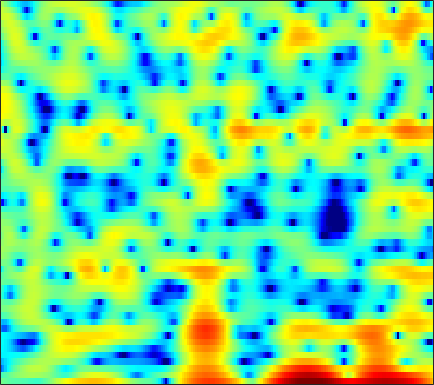

Values plotted in this chart, from the file beside it:
-0.40652, -0.77659, -1.1953, -1.5163, -1.6797, -1.8158, -1.8787, -1.896, -1.9191, -1.9682, -2.0673, -2.1832, -2.3917, -2.6461, -2.8454, -3.0758, -3.1835, -3.1432, -2.9269, -2.5021, -1.8891, -1.3334, -0.5178, 0.33866
-2.698, -2.365, -1.89, -1.399, -1.029, -0.5489, -0.1001, 0.2117, 0.5869, 0.9096, 1.173, 1.329, 1.479, 1.569, 1.599, 1.592, 1.531, 1.45, 1.295, 1.085, 0.8176, 0.5726, 0.1804, -0.2913
-12.33, -10.01, -7.566, -5.619, -4.392, -2.997, -1.827, -1.075, -0.2096, 0.5264, 1.143, 1.533, 1.963, 2.294, 2.481, 2.65, 2.722, 2.712, 2.609, 2.399, 2.076, 1.75, 1.189, 0.4677
-8.819, -8.089, -7.073, -6.067, -5.34, -4.427, -3.591, -3.017, -2.319, -1.682, -1.095, -0.6866, -0.1807, 0.2813, 0.5965, 0.9744, 1.299, 1.506, 1.728, 1.889, 1.987, 2.018, 1.999, 1.914
-6.095, -5.989, -5.858, -5.739, -5.657, -5.546, -5.424, -5.319, -5.143, -4.896, -4.551, -4.219, -3.69, -3.075, -2.57, -1.863, -1.138, -0.5976, 0.09503, 0.746, 1.341, 1.746, 2.225, 2.631
-5.543, -5.733, -6.13, -6.704, -7.257, -8.16, -9.256, -10.19, -11.47, -12.54, -12.93, -12.61, -11.51, -10.01, -8.782, -7.143, -5.544, -4.377, -2.885, -1.48, -0.1918, 0.6879, 1.746, 2.672
-5.187, -5.482, -6.057, -6.869, -7.682, -9.113, -11.05, -12.94, -16.22, -20.36, -22.62, -21.23, -18.96, -17.74, -17.15, -15.83, -13.21, -10.75, -7.538, -4.716, -2.337, -0.8229, 0.887, 2.3
-5.243, -5.523, -5.84, -6.095, -6.296, -6.624, -7.027, -7.392, -7.925, -8.464, -8.965, -9.363, -9.974, -10.67, -11.16, -11.43, -10.29, -8.502, -5.736, -3.2, -1.086, 0.2331, 1.688, 2.841
-10.95, -12.62, -12.64, -10.31, -8.435, -6.353, -4.784, -3.896, -3.007, -2.363, -1.884, -1.599, -1.271, -0.962, -0.7397, -0.3961, 0.04786, 0.4517, 1.05, 1.66, 2.217, 2.564, 2.917, 3.105
-8.053, -8.777, -8.587, -7.073, -5.654, -3.838, -2.275, -1.301, -0.2294, 0.6173, 1.272, 1.663, 2.066, 2.346, 2.479, 2.602, 2.662, 2.654, 2.558, 2.368, 2.085, 1.81, 1.361, 0.7808
-2.481, -2.266, -1.894, -1.39, -0.9355, -0.2581, 0.423, 0.9055, 1.502, 2.026, 2.444, 2.684, 2.892, 2.964, 2.923, 2.752, 2.409, 2.034, 1.365, 0.5043, -0.5376, -1.424, -2.695, -3.945
-0.6538, -0.4524, -0.1788, 0.1118, 0.3662, 0.7629, 1.201, 1.546, 2.006, 2.43, 2.781, 2.981, 3.132, 3.139, 3.038, 2.719, 2.156, 1.569, 0.5374, -0.8565, -2.746, -4.614, -8.019, -13.37
-1.01, -1.278, -1.597, -1.768, -1.732, -1.422, -0.8346, -0.2557, 0.5718, 1.355, 2.033, 2.444, 2.845, 3.059, 3.087, 2.936, 2.583, 2.175, 1.43, 0.4387, -0.7684, -1.79, -3.228, -4.546
-3.016, -4.43, -6.89, -10.02, -11.97, -10.82, -7.314, -4.992, -2.573, -0.7617, 0.6008, 1.379, 2.153, 2.649, 2.859, 2.959, 2.89, 2.712, 2.334, 1.847, 1.298, 0.8648, 0.2928, -0.2013
-2.486, -3.684, -5.514, -7.33, -8.13, -7.649, -5.79, -4.186, -2.302, -0.7531, 0.4752, 1.196, 1.927, 2.418, 2.644, 2.776, 2.712, 2.551, 2.234, 1.83, 1.35, 0.9758, 0.4883, 0.06132
-0.7322, -1.119, -1.518, -1.71, -1.679, -1.423, -0.9398, -0.4881, 0.1951, 0.9048, 1.554, 1.98, 2.424, 2.713, 2.814, 2.762, 2.481, 2.158, 1.557, 0.7703, -0.1297, -0.8118, -1.623, -2.278
-1.954, -1.527, -0.858, -0.2798, 0.04434, 0.4001, 0.7028, 0.9075, 1.261, 1.702, 2.207, 2.596, 3.071, 3.399, 3.503, 3.406, 3.022, 2.484, 1.341, -0.3301, -2.61, -4.825, -8.119, -9.679
-6.075, -3.362, -1.323, -0.3633, -0.1726, -0.4388, -1.141, -1.815, -2.458, -2.228, -0.9848, 0.2174, 1.726, 2.882, 3.46, 3.869, 3.857, 3.495, 2.607, 1.232, -0.7602, -2.647, -5.139, -6.144
-0.4087, -0.4155, -0.4961, -0.8691, -1.411, -2.688, -4.866, -7.4, -12.92, -13.96, -7.747, -4.524, -1.677, 0.2042, 1.176, 2.006, 2.356, 2.404, 2.243, 1.812, 1.259, 0.8465, 0.3555, 0.08224
1.133, 0.814, 0.3724, -0.1373, -0.5605, -1.233, -1.979, -2.491, -2.888, -2.851, -2.35, -1.75, -0.8628, -0.06085, 0.4385, 0.9283, 1.182, 1.285, 1.228, 1.002, 0.7094, 0.4565, 0.1071, -0.1539
1.383, 1.268, 1.128, 0.9617, 0.7916, 0.5548, 0.3127, 0.1588, 0.02113, -0.02354, 0.07984, 0.2171, 0.4808, 0.7672, 0.9562, 1.133, 1.223, 1.173, 0.913, 0.5048, -0.1216, -0.7113, -1.57, -2.45
0.5631, 1.031, 1.489, 1.735, 1.76, 1.661, 1.429, 1.194, 0.8343, 0.569, 0.4614, 0.5074, 0.7272, 1.093, 1.383, 1.705, 1.898, 1.851, 1.59, 1.005, -0.03575, -1.132, -3.186, -6.311
-0.6607, 0.5918, 1.589, 2.018, 2.065, 1.729, 0.9878, 0.1597, -1.256, -2.859, -4.113, -4.122, -2.89, -1.141, 0.07936, 1.377, 2.208, 2.574, 2.742, 2.451, 1.801, 1.02, -0.4072, -2.127
0.4591, 0.9204, 1.307, 1.36, 1.173, 0.569, -0.5073, -1.676, -3.941, -7.503, -12.51, -12.97, -7.781, -3.792, -1.738, 0.2139, 1.499, 2.183, 2.66, 2.798, 2.642, 2.341, 1.791, 1.12
0.7065, 0.627, 0.4994, 0.3032, 0.04517, -0.3712, -0.9379, -1.43, -2.16, -2.741, -3.03, -2.882, -2.237, -1.263, -0.463, 0.5103, 1.339, 1.827, 2.212, 2.414, 2.345, 2.18, 1.805, 1.252
-0.3398, -0.5765, -0.841, -1.038, -1.171, -1.332, -1.491, -1.605, -1.683, -1.629, -1.41, -1.123, -0.5695, 0.09171, 0.6253, 1.311, 1.919, 2.235, 2.54, 2.642, 2.525, 2.312, 1.827, 1.158
-3.233, -3.594, -3.625, -3.388, -3.133, -2.986, -2.987, -3.075, -3.159, -3.103, -2.61, -1.981, -0.9056, 0.2859, 1.126, 2.132, 2.905, 3.328, 3.703, 3.763, 3.597, 3.261, 2.587, 1.641
-15.48, -16.24, -10.01, -6.607, -5.287, -4.538, -4.816, -5.684, -7.975, -11.24, -11.1, -7.647, -3.514, -0.5483, 1.131, 2.786, 3.921, 4.536, 4.969, 5.07, 4.812, 4.402, 3.558, 2.331
-5.972, -6.267, -5.628, -4.548, -3.978, -3.598, -3.852, -4.458, -5.722, -6.907, -6.451, -4.869, -2.29, -0.02407, 1.353, 2.777, 3.76, 4.27, 4.573, 4.614, 4.28, 3.857, 2.98, 1.786
-2.091, -2.179, -2.091, -1.903, -1.734, -1.547, -1.435, -1.384, -1.286, -1.142, -0.7423, -0.2955, 0.4367, 1.227, 1.762, 2.376, 2.839, 3.026, 3.115, 2.976, 2.614, 2.179, 1.379, 0.3417
-1.739, -1.511, -1.142, -0.752, -0.4428, -0.0836, 0.2389, 0.4492, 0.6849, 0.9229, 1.13, 1.285, 1.502, 1.698, 1.835, 1.958, 2.021, 2.001, 1.938, 1.685, 1.328, 0.9119, 0.2311, -0.6963
-3.197, -2.378, -1.304, -0.3086, 0.3218, 1.008, 1.513, 1.776, 1.984, 2.09, 2.063, 1.981, 1.803, 1.574, 1.407, 1.202, 1.01, 0.9381, 0.805, 0.7144, 0.5151, 0.323, -0.119, -0.771
-6.901, -4.113, -1.482, 0.3529, 1.334, 2.252, 2.814, 3.028, 3.073, 2.85, 2.425, 1.963, 1.191, 0.2919, -0.4255, -1.26, -1.796, -1.852, -1.676, -1.062, -0.5409, -0.1655, 0.04785, 0.04485
-2.875, -1.344, 0.4424, 1.765, 2.468, 3.078, 3.315, 3.287, 2.985, 2.325, 1.369, 0.4198, -1.198, -3.301, -5.386, -9.017, -12.9, -12.88, -8.897, -5.525, -3.127, -1.818, -0.5562, 0.2705
1.381, 1.752, 2.211, 2.565, 2.703, 2.712, 2.455, 2.085, 1.331, 0.3511, -1.017, -2.181, -4.039, -6.187, -8, -10.56, -12.41, -12.19, -10.02, -7.369, -4.985, -3.57, -1.921, -0.6725
3.191, 3.158, 3.061, 2.882, 2.683, 2.257, 1.646, 1.015, -0.07474, -1.476, -3.156, -4.658, -6.742, -8.721, -9.856, -10.69, -10.46, -9.998, -8.541, -7.138, -5.516, -4.386, -2.885, -1.531
4.04, 3.674, 3.25, 2.871, 2.593, 2.151, 1.531, 0.8939, -0.264, -1.946, -4.077, -6.243, -10.06, -15.99, -22.15, -19.9, -14.61, -12.33, -9.896, -8.248, -6.668, -5.468, -3.92, -2.393
3.386, 2.276, 1.386, 1.37, 1.69, 2.151, 2.3, 2.134, 1.462, 0.3448, -1.376, -2.955, -5.479, -8.195, -9.786, -10.77, -10.6, -10.23, -10.29, -9.843, -9.348, -8.136, -6.204, -3.882
0.6076, -4.821, -23.45, -4.122, -0.2904, 2.36, 3.649, 4.033, 4.004, 3.452, 2.481, 1.539, 0.1038, -1.496, -2.691, -4.334, -6.18, -7.687, -10.64, -15.82, -35.22, -18.85, -10.73, -6.208
4.093, 2.955, 2.094, 2.154, 2.624, 3.235, 3.656, 3.722, 3.53, 2.971, 2.149, 1.361, 0.1035, -1.345, -2.511, -4.23, -6.077, -7.659, -9.378, -11.13, -12.02, -11.52, -10.26, -8.323
5.49, 5.106, 4.658, 4.314, 4.115, 3.833, 3.488, 3.155, 2.542, 1.757, 0.7616, -0.1068, -1.471, -2.952, -4.222, -5.998, -7.943, -9.38, -11.55, -13.18, -14.68, -15.02, -14.39, -12.67
5.701, 5.563, 5.289, 4.95, 4.617, 4.125, 3.504, 2.969, 2.121, 1.129, -0.0216, -1.038, -2.539, -4.254, -5.699, -7.76, -10.03, -11.83, -14.42, -18.14, -23.38, -33.85, -25.65, -17.74
5.569, 5.56, 5.397, 5.051, 4.685, 4.07, 3.324, 2.671, 1.724, 0.6121, -0.6181, -1.653, -3.222, -5.09, -6.704, -9.226, -11.97, -14.25, -16.5, -17.45, -17.35, -16.49, -14.7, -12.24
5.24, 5.268, 5.078, 4.626, 4.161, 3.334, 2.36, 1.562, 0.4636, -0.5873, -1.674, -2.452, -3.628, -5.118, -6.525, -9.068, -12.83, -17.07, -26.93, -19.68, -13.98, -11.29, -8.455, -6.273
4.01, 3.991, 3.671, 3.032, 2.308, 1.021, -0.6421, -2.079, -4.032, -5.327, -5.558, -5.308, -4.894, -4.772, -4.92, -5.464, -6.216, -6.811, -7.092, -6.516, -5.304, -4.235, -2.708, -1.284
1.246, 1.25, 0.9854, 0.3575, -0.4383, -1.998, -4.38, -7.022, -12.9, -29.63, -14.22, -9.789, -6.572, -4.739, -3.884, -3.131, -2.655, -2.343, -1.975, -1.455, -0.8172, -0.2928, 0.4536, 1.232
-2.065, -1.765, -1.554, -1.657, -1.931, -2.602, -3.608, -4.479, -5.605, -6.158, -5.776, -5.065, -3.928, -2.883, -2.223, -1.517, -0.9619, -0.5968, -0.1778, 0.1868, 0.5634, 0.8678, 1.262, 1.667
-5.159, -4.214, -3.216, -2.51, -2.143, -1.864, -1.755, -1.744, -1.723, -1.666, -1.457, -1.233, -0.885, -0.5021, -0.2328, 0.07327, 0.3138, 0.4377, 0.586, 0.6635, 0.7142, 0.7562, 0.8309, 0.9364
-7.048, -5.412, -3.67, -2.316, -1.514, -0.6814, -0.0629, 0.2753, 0.6371, 0.8812, 1.07, 1.186, 1.28, 1.344, 1.35, 1.317, 1.214, 1.073, 0.8346, 0.509, 0.08695, -0.2721, -0.7347, -1.124
-6.226, -4.668, -2.829, -1.272, -0.3245, 0.7256, 1.521, 1.96, 2.364, 2.608, 2.669, 2.646, 2.527, 2.311, 2.105, 1.783, 1.401, 1.059, 0.4747, -0.2428, -1.217, -2.189, -3.845, -5.834
-5.602, -3.857, -1.852, -0.1632, 0.8824, 1.971, 2.742, 3.136, 3.398, 3.417, 3.209, 2.907, 2.393, 1.768, 1.293, 0.6903, 0.1704, -0.1508, -0.6163, -1.267, -2.213, -3.215, -5.236, -8.416
-5.303, -3.045, -0.7081, 1.029, 2.046, 3.013, 3.616, 3.837, 3.837, 3.463, 2.78, 2.022, 0.6764, -0.9494, -2.239, -3.645, -4.113, -3.852, -3.095, -2.527, -2.324, -2.424, -2.771, -3.291
-1.87, -0.5341, 1.053, 2.304, 3.018, 3.687, 4.005, 4.006, 3.723, 3.066, 1.967, 0.832, -1.285, -4.394, -7.908, -17.7, -17.76, -10.39, -5.977, -3.608, -2.324, -1.825, -1.522, -1.472
0.1048, 1.061, 2.147, 2.978, 3.4, 3.715, 3.722, 3.54, 3.033, 2.308, 1.294, 0.3864, -0.9872, -2.481, -3.611, -4.652, -4.755, -4.279, -3.231, -2.203, -1.532, -1.289, -1.378, -1.829
1.125, 2.09, 2.981, 3.489, 3.642, 3.547, 3.169, 2.72, 1.899, 0.907, -0.07628, -0.7518, -1.453, -1.862, -1.957, -1.784, -1.391, -1.008, -0.5192, -0.1646, -0.04044, -0.169, -0.768, -2.012
2.838, 3.266, 3.53, 3.476, 3.243, 2.66, 1.768, 0.8585, -0.6264, -2.575, -4.817, -6.433, -7.41, -6.43, -4.971, -3.136, -1.581, -0.5936, 0.3965, 1.02, 1.307, 1.266, 0.8942, 0.07389
3.093, 2.836, 2.347, 1.678, 1.045, 0.04844, -1.186, -2.312, -4.166, -6.649, -10.25, -14.3, -18.47, -12.65, -8.935, -5.536, -3.172, -1.821, -0.4202, 0.5994, 1.282, 1.598, 1.793, 1.778
2.048, 1.286, 0.1508, -1.105, -2.109, -3.454, -4.729, -5.571, -6.646, -7.584, -8.351, -8.682, -8.599, -7.738, -6.708, -5.119, -3.537, -2.466, -1.185, -0.07472, 0.833, 1.398, 1.97, 2.385
